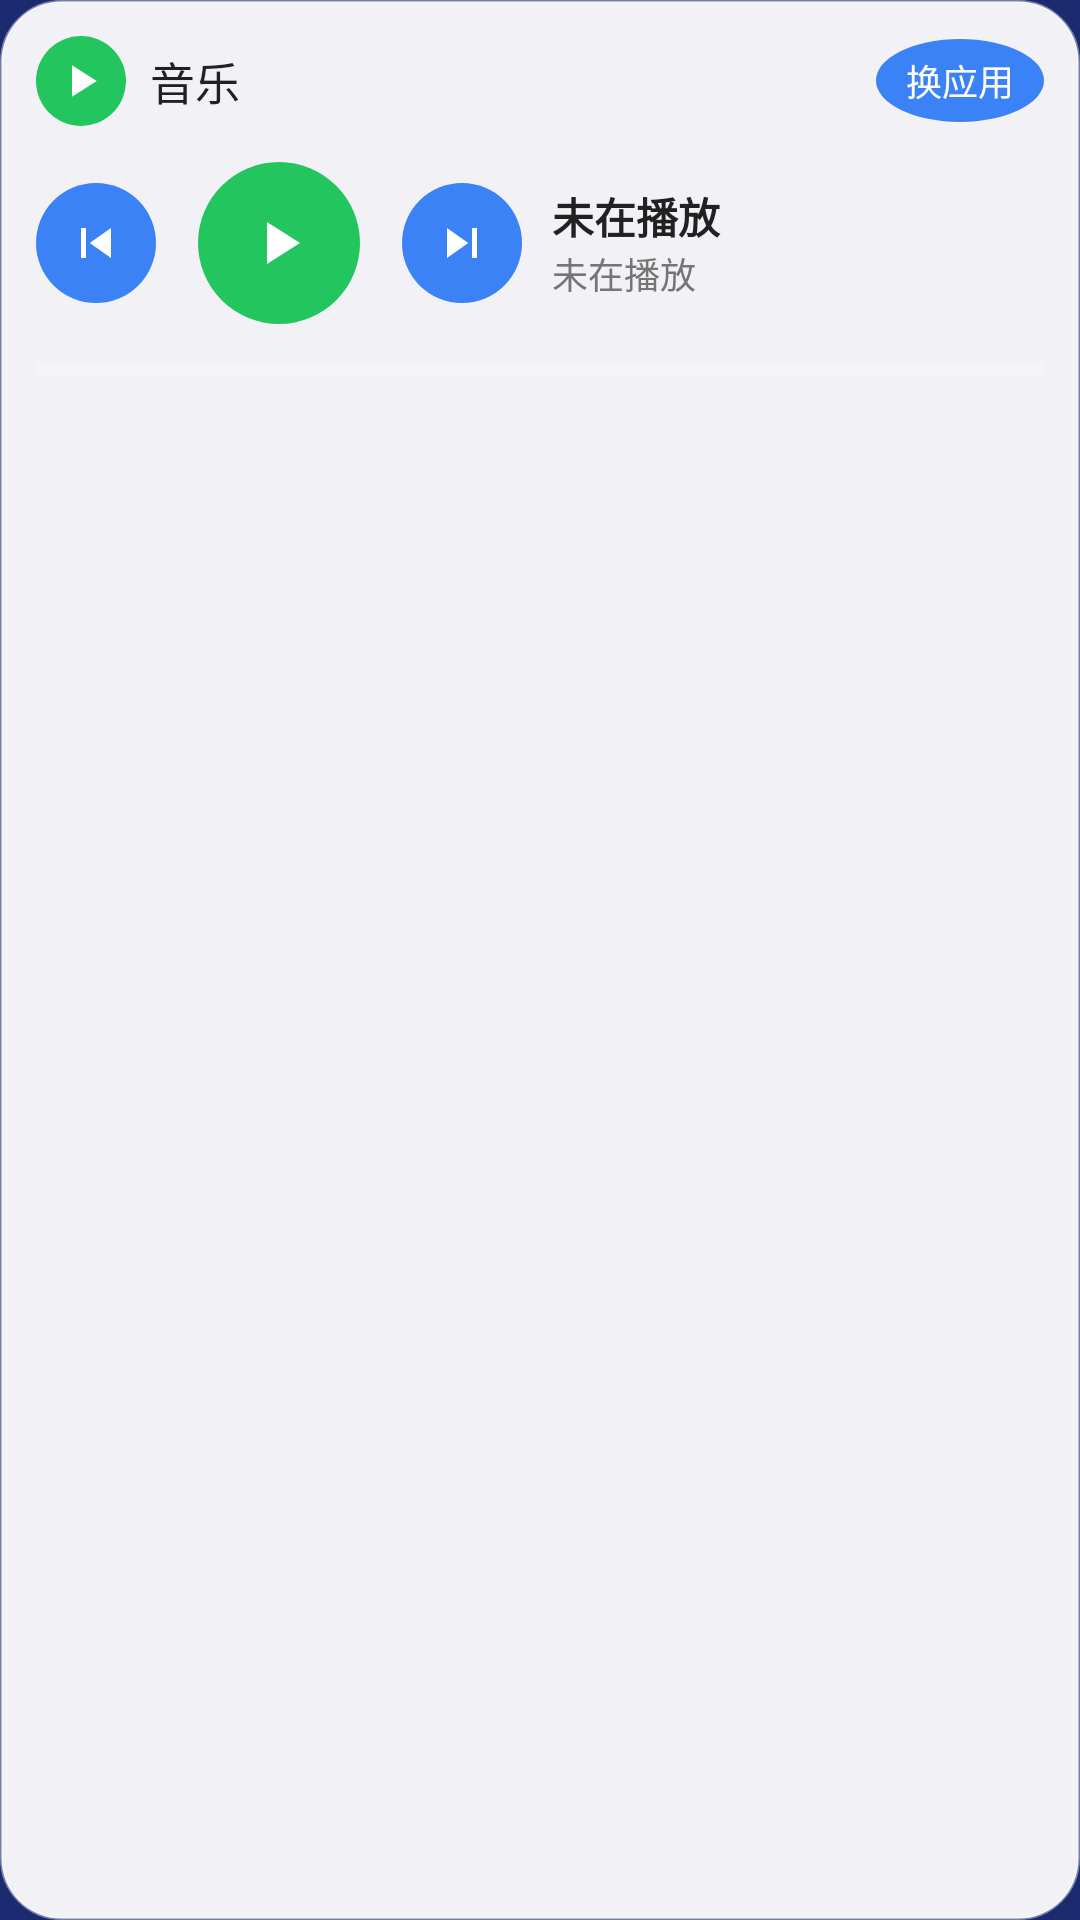

Layout XML and referenced resources for this Android screen:
<!-- AndroidManifest.xml: application theme Theme.CarDesk -->
<!-- res/layout/view_card_music.xml -->
<?xml version="1.0" encoding="utf-8"?>
<LinearLayout xmlns:android="http://schemas.android.com/apk/res/android"
    android:layout_width="match_parent"
    android:layout_height="wrap_content"
    android:background="@drawable/bg_card"
    android:orientation="vertical"
    android:padding="12dp">

    <LinearLayout
        android:layout_width="match_parent"
        android:layout_height="wrap_content"
        android:gravity="center_vertical"
        android:orientation="horizontal">

        <ImageView
            android:id="@+id/musicAppIcon"
            android:layout_width="30dp"
            android:layout_height="30dp"
            android:background="@drawable/bg_icon_circle_green"
            android:contentDescription="音乐应用"
            android:padding="6dp"
            android:src="@drawable/ic_play" />

        <TextView
            android:layout_width="0dp"
            android:layout_height="wrap_content"
            android:layout_marginStart="8dp"
            android:layout_weight="1"
            android:fontFamily="sans-serif-medium"
            android:text="音乐"
            android:textColor="@color/text_primary"
            android:textSize="15sp" />

        <TextView
            android:id="@+id/btnChangeMusicApp"
            android:layout_width="wrap_content"
            android:layout_height="wrap_content"
            android:background="@drawable/bg_icon_circle_blue"
            android:gravity="center"
            android:paddingHorizontal="10dp"
            android:paddingVertical="5dp"
            android:text="换应用"
            android:textColor="@color/text_on_dark"
            android:textSize="12sp" />
    </LinearLayout>

    <LinearLayout
        android:layout_width="match_parent"
        android:layout_height="wrap_content"
        android:layout_marginTop="12dp"
        android:gravity="center_vertical"
        android:orientation="horizontal">

        <ImageView
            android:id="@+id/btnPrev"
            android:layout_width="40dp"
            android:layout_height="40dp"
            android:background="@drawable/bg_icon_circle_blue"
            android:contentDescription="上一曲"
            android:padding="10dp"
            android:src="@drawable/ic_prev" />

        <ImageView
            android:id="@+id/btnPlayPause"
            android:layout_width="54dp"
            android:layout_height="54dp"
            android:layout_marginHorizontal="14dp"
            android:background="@drawable/bg_icon_circle_green"
            android:contentDescription="播放/暂停"
            android:padding="15dp"
            android:src="@drawable/ic_play" />

        <ImageView
            android:id="@+id/btnNext"
            android:layout_width="40dp"
            android:layout_height="40dp"
            android:background="@drawable/bg_icon_circle_blue"
            android:contentDescription="下一曲"
            android:padding="10dp"
            android:src="@drawable/ic_next" />

        <LinearLayout
            android:layout_width="0dp"
            android:layout_height="wrap_content"
            android:layout_marginStart="10dp"
            android:layout_weight="1"
            android:orientation="vertical">

            <TextView
                android:id="@+id/musicTitle"
                android:layout_width="match_parent"
                android:layout_height="wrap_content"
                android:ellipsize="end"
                android:singleLine="true"
                android:text="未在播放"
                android:textColor="@color/text_primary"
                android:textSize="14sp"
                android:textStyle="bold" />

            <TextView
                android:id="@+id/musicSubtitle"
                android:layout_width="match_parent"
                android:layout_height="wrap_content"
                android:ellipsize="end"
                android:singleLine="true"
                android:text="@string/not_playing"
                android:textColor="@color/text_secondary"
                android:textSize="12sp" />
        </LinearLayout>
    </LinearLayout>

    <ProgressBar
        android:id="@+id/musicProgress"
        style="?android:attr/progressBarStyleHorizontal"
        android:layout_width="match_parent"
        android:layout_height="6dp"
        android:layout_marginTop="12dp"
        android:max="100"
        android:progress="0"
        android:progressTint="@color/accent_green" />
</LinearLayout>
<!-- resources referenced by this layout -->
<resources>
  <color name="accent_green">#22C55E</color>
  <color name="text_on_dark">#FFFFFF</color>
  <color name="text_primary">#212121</color>
  <color name="text_secondary">#757575</color>
  <!-- drawable bg_card (drawable) -->
  <?xml version="1.0" encoding="utf-8"?>
  <shape xmlns:android="http://schemas.android.com/apk/res/android"
      android:shape="rectangle">
      <solid android:color="@color/glass_card" />
      <stroke
          android:width="1dp"
          android:color="@color/glass_border" />
      <corners android:radius="20dp" />
  </shape>
  <!-- drawable bg_icon_circle_blue (drawable) -->
  <?xml version="1.0" encoding="utf-8"?>
  <shape xmlns:android="http://schemas.android.com/apk/res/android"
      android:shape="oval">
      <solid android:color="@color/accent_blue" />
  </shape>
  <!-- drawable bg_icon_circle_green (drawable) -->
  <?xml version="1.0" encoding="utf-8"?>
  <shape xmlns:android="http://schemas.android.com/apk/res/android"
      android:shape="oval">
      <solid android:color="@color/accent_green" />
  </shape>
  <!-- drawable ic_next (drawable) -->
  <?xml version="1.0" encoding="utf-8"?>
  <vector xmlns:android="http://schemas.android.com/apk/res/android"
      android:width="24dp" android:height="24dp"
      android:viewportWidth="24" android:viewportHeight="24"
      android:tint="@android:color/white">
      <path android:fillColor="#FFFFFFFF"
          android:pathData="M6,18l8.5,-6L6,6v12zM16,6v12h2V6h-2z" />
  </vector>
  <!-- drawable ic_play (drawable) -->
  <?xml version="1.0" encoding="utf-8"?>
  <vector xmlns:android="http://schemas.android.com/apk/res/android"
      android:width="24dp" android:height="24dp"
      android:viewportWidth="24" android:viewportHeight="24"
      android:tint="@android:color/white">
      <path android:fillColor="#FFFFFFFF"
          android:pathData="M8,5v14l11,-7z" />
  </vector>
  <!-- drawable ic_prev (drawable) -->
  <?xml version="1.0" encoding="utf-8"?>
  <vector xmlns:android="http://schemas.android.com/apk/res/android"
      android:width="24dp" android:height="24dp"
      android:viewportWidth="24" android:viewportHeight="24"
      android:tint="@android:color/white">
      <path android:fillColor="#FFFFFFFF"
          android:pathData="M6,6h2v12H6zM9.5,12l8.5,6V6z" />
  </vector>
  <string name="not_playing">未在播放</string>
  <style name="Theme.CarDesk" parent="Theme.MaterialComponents.NoActionBar">
          <item name="android:windowBackground">@color/dock_start</item>
          <item name="android:statusBarColor">@android:color/transparent</item>
          <item name="android:navigationBarColor">@android:color/transparent</item>
          <item name="android:windowLightStatusBar">false</item>
      </style>
  <color name="glass_card">#F0FFFFFF</color>
  <color name="glass_border">#66FFFFFF</color>
  <color name="accent_blue">#3B82F6</color>
  <color name="dock_start">#1B2A6E</color>
</resources>
